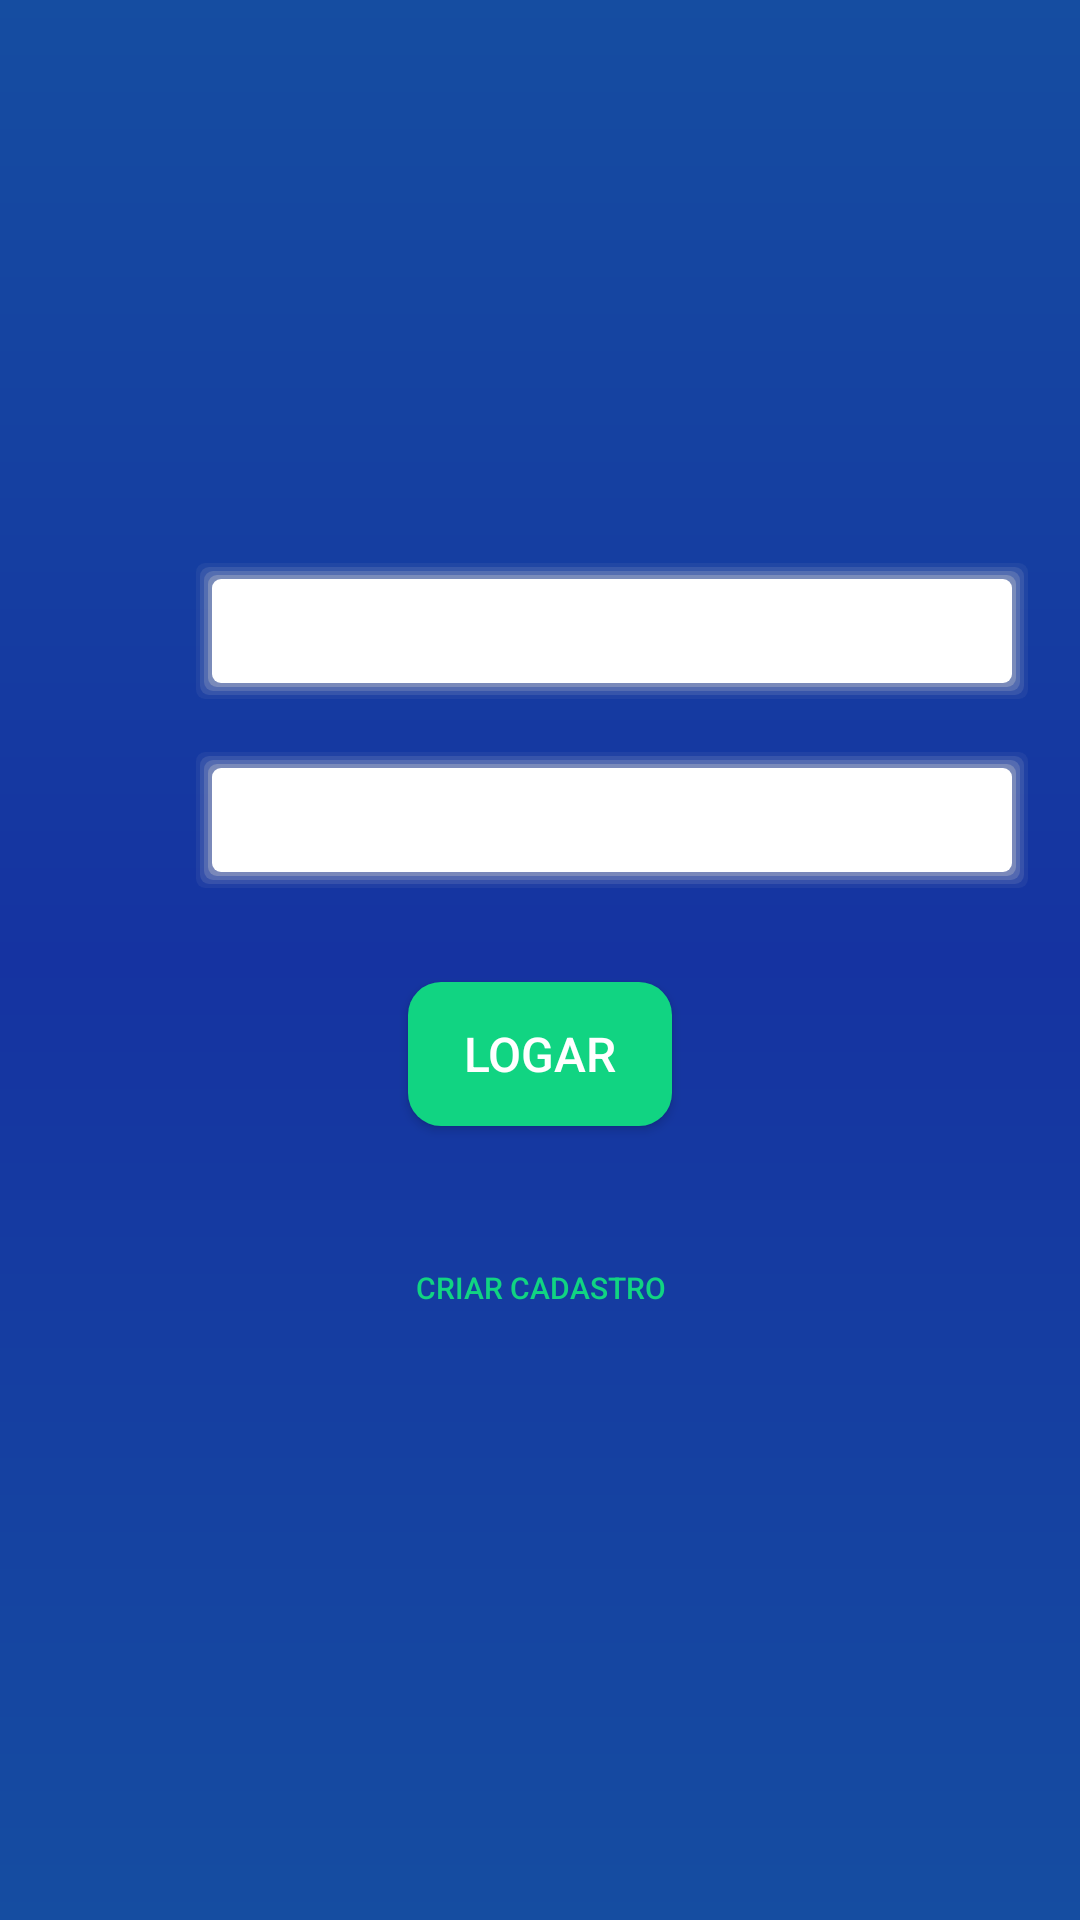

Layout XML and referenced resources for this Android screen:
<!-- AndroidManifest.xml: application theme Theme.TrabalhadoresLuisCorreia -->
<!-- res/layout/activity_login.xml -->
<?xml version="1.0" encoding="utf-8"?>
<LinearLayout xmlns:android="http://schemas.android.com/apk/res/android"
    xmlns:app="http://schemas.android.com/apk/res-auto"
    xmlns:tools="http://schemas.android.com/tools"
    android:layout_width="match_parent"
    android:layout_height="match_parent"
    tools:context=".activity.Login"
    android:background="@drawable/background_gradient"
    android:orientation="vertical"
    android:padding="@dimen/padding_main"
    android:gravity="center">
    <LinearLayout
        android:layout_width="match_parent"
        android:layout_height="wrap_content"
        android:orientation="horizontal">
        <ImageView
            android:layout_width="@dimen/ic_size"
            android:layout_height="@dimen/ic_size"
            android:padding="@dimen/ic_padding_3"
            android:src="@drawable/ic_email"
            app:tint="@color/snow_white" />;
        <EditText
            android:inputType="textEmailAddress"
            android:layout_width="match_parent"
            android:layout_height="@dimen/ic_size"
            android:background="@drawable/border_shadow_rect"/>
    </LinearLayout>
    <LinearLayout
        android:layout_marginTop="15dp"
        android:layout_width="match_parent"
        android:layout_height="wrap_content"
        android:orientation="horizontal">
        <ImageView
            android:layout_width="@dimen/ic_size"
            android:layout_height="@dimen/ic_size"
            android:padding="@dimen/ic_padding_3"
            android:src="@drawable/ic_baseline_vpn_key_24"
            app:tint="@color/snow_white" />;
        <EditText
            android:inputType="textPassword"
            android:layout_width="match_parent"
            android:layout_height="@dimen/ic_size"
            android:background="@drawable/border_shadow_rect"/>
    </LinearLayout>
    <androidx.appcompat.widget.AppCompatButton
        android:layout_width="wrap_content"
        android:layout_height="wrap_content"
        android:padding="@dimen/ic_padding_3"
        android:text="Logar"
        android:textColor="@color/snow_white"
        android:textSize="@dimen/h4"
        android:background="@drawable/background_radio_11"
        android:backgroundTint="@color/my_green"
        android:layout_marginTop="30dp"/>
    <androidx.appcompat.widget.AppCompatButton
        android:layout_width="wrap_content"
        android:layout_height="wrap_content"
        android:text="Criar cadastro"
        android:background="#00000000"
        android:textColor="@color/my_green"
        android:textSize="@dimen/h5"
        android:layout_marginTop="30dp"/>

</LinearLayout>
<!-- resources referenced by this layout -->
<resources>
  <color name="my_green">#11D482</color>
  <color name="snow_white">#fff</color>
  <dimen name="h4">16sp</dimen>
  <dimen name="h5">10sp</dimen>
  <dimen name="ic_padding_3">12dp</dimen>
  <dimen name="ic_size">48dp</dimen>
  <dimen name="padding_main">16dp</dimen>
  <!-- drawable background_gradient (drawable) -->
  <?xml version="1.0" encoding="utf-8"?>
  <shape xmlns:android="http://schemas.android.com/apk/res/android">
      <gradient
          android:startColor="@color/color_primary"
          android:centerColor="@color/color_secundary"
          android:endColor="@color/color_primary"
          android:angle="90"/>
  </shape>
  <!-- drawable background_radio_11 (drawable) -->
  <?xml version="1.0" encoding="utf-8"?>
  <shape
      android:shape="rectangle"
      xmlns:android="http://schemas.android.com/apk/res/android">
      <corners
          android:radius="11dp"/>
      <solid
          android:color="@color/snow_white"/>
  </shape>
  <!-- drawable border_shadow_rect: vector/xml drawable (drawable, 2324 chars, omitted) -->
  <style name="Theme.TrabalhadoresLuisCorreia" parent="Theme.MaterialComponents.DayNight.NoActionBar">
          
          <item name="colorPrimary">@color/color_primary</item>
          <item name="colorPrimaryVariant">@color/color_primary</item>
          <item name="colorOnPrimary">@color/white</item>
          
          <item name="colorSecondary">@color/teal_200</item>
          <item name="colorSecondaryVariant">@color/teal_700</item>
          <item name="colorOnSecondary">@color/black</item>
          
          <item name="android:statusBarColor" tools:targetApi="l">?attr/colorPrimaryVariant</item>
          
          <item name="android:textColor">@color/black</item>
          <item name="android:colorForeground">@color/color_secundary</item>
      </style>
  <color name="color_primary">#154DA1</color>
  <color name="color_secundary">#1533A1</color>
  <color name="white">#C8D4FF</color>
  <color name="teal_200">#FF03DAC5</color>
  <color name="teal_700">#FF018786</color>
  <color name="black">#FF000000</color>
</resources>
